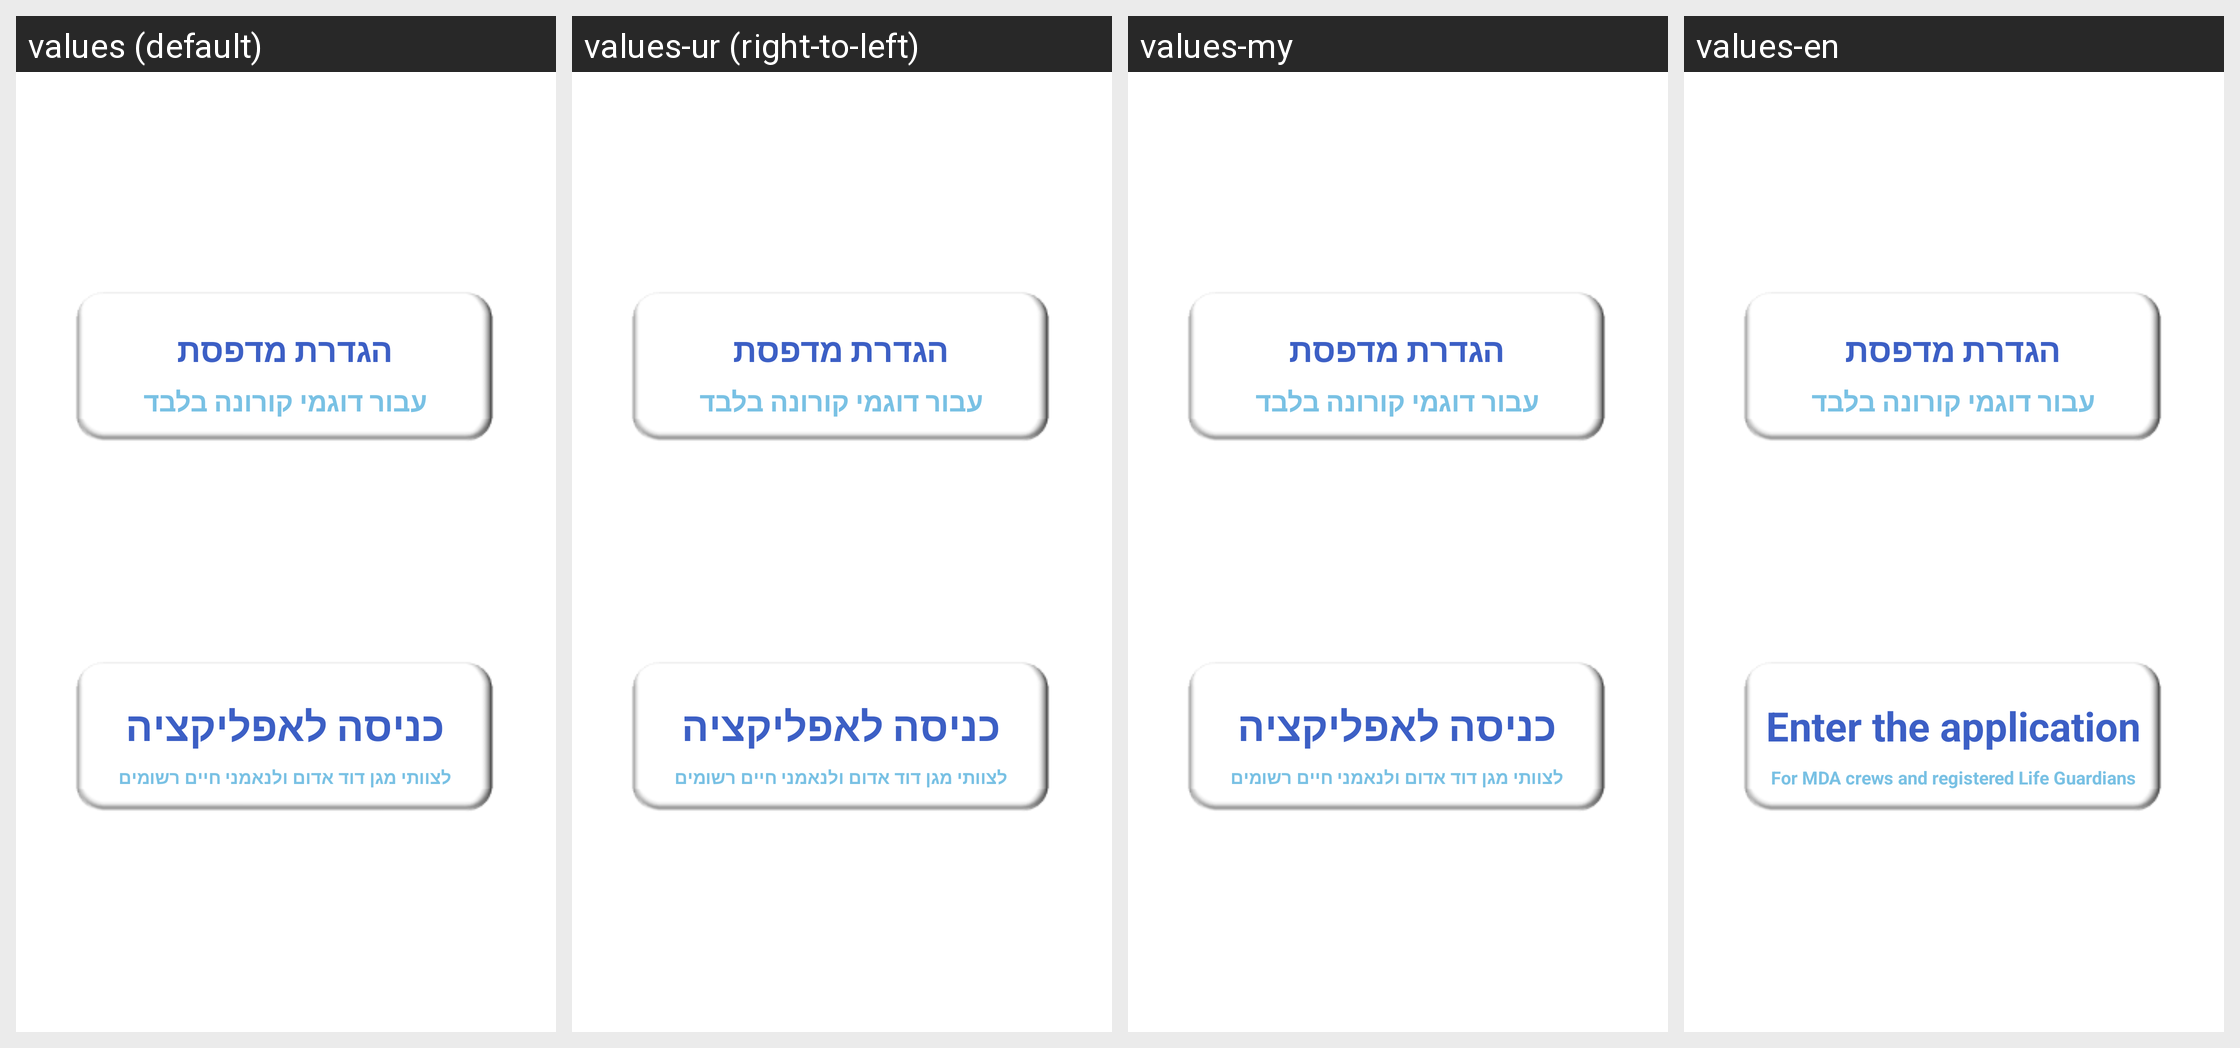

This grid shows one Android layout under several languages. Give, for every string resource on the screen, its name, the default text and each shown locale's text.
Android screen res/layout/registration.xml rendered under 4 locales, left to right: values (default), values-ur (right-to-left), values-my, values-en. Device: Nexus 5 (rendered at 1080×1920; each locale shown at half size, 540×960, under a caption strip naming it); theme AppTheme.
Other locales in the repository, not shown: values-af, values-am, values-ar, values-as, values-az, values-be, values-bg, values-bn, values-bs, values-ca, values-cs, values-da, values-de, values-el, values-es, values-es-rUS, values-et, values-eu, values-fa, values-fi, values-fr, values-fr-rCA, values-gl, values-gu, values-hi, values-hr, values-hu, values-hy, values-in, values-is, values-it, values-iw, values-ja, values-ka, values-kk, values-km, values-kn, values-ko, values-ky, values-lo, values-lt, values-lv, values-mk, values-ml, values-mn, values-mr, values-ms, values-nb, values-ne, values-nl, values-or, values-pa, values-pl, values-pt-rBR, values-pt-rPT, values-ro, values-ru, values-si, values-sk, values-sl, values-sq, values-sr, values-sv, values-sw, values-ta, values-te, values-th, values-tl, values-tr, values-uk, values-uz, values-vi, values-zh-rCN, values-zh-rHK, values-zh-rTW, values-zu.
Strings drawn on this screen, with the default value and each locale's value (text and hints the layout hard-codes, and strings that could not be matched under every locale, appear in the picture but are not listed):

registration_sms_code
  values: קוד ההרשמה נשלח אליך ברגעים אלו באמצעות הודעת SMS. עליך להזין את הקוד שקיבלת וללחוץ על כפתור המשך.
  values-ur: קוד ההרשמה נשלח אליך ברגעים אלו באמצעות הודעת SMS. עליך להזין את הקוד שקיבלת וללחוץ על כפתור המשך.  [not translated; the default value is used]
  values-my: קוד ההרשמה נשלח אליך ברגעים אלו באמצעות הודעת SMS. עליך להזין את הקוד שקיבלת וללחוץ על כפתור המשך.  [not translated; the default value is used]
  values-en: An SMS with a code has been sent to your phone. Please enter the code that received, and click continue.

enter_app
  values: כניסה לאפליקציה
  values-ur: כניסה לאפליקציה  [not translated; the default value is used]
  values-my: כניסה לאפליקציה  [not translated; the default value is used]
  values-en: Enter the application

to_mda_and_loyal_life
  values: לצוותי מגן דוד אדום ולנאמני חיים רשומים
  values-ur: לצוותי מגן דוד אדום ולנאמני חיים רשומים  [not translated; the default value is used]
  values-my: לצוותי מגן דוד אדום ולנאמני חיים רשומים  [not translated; the default value is used]
  values-en: For MDA crews and registered Life Guardians
